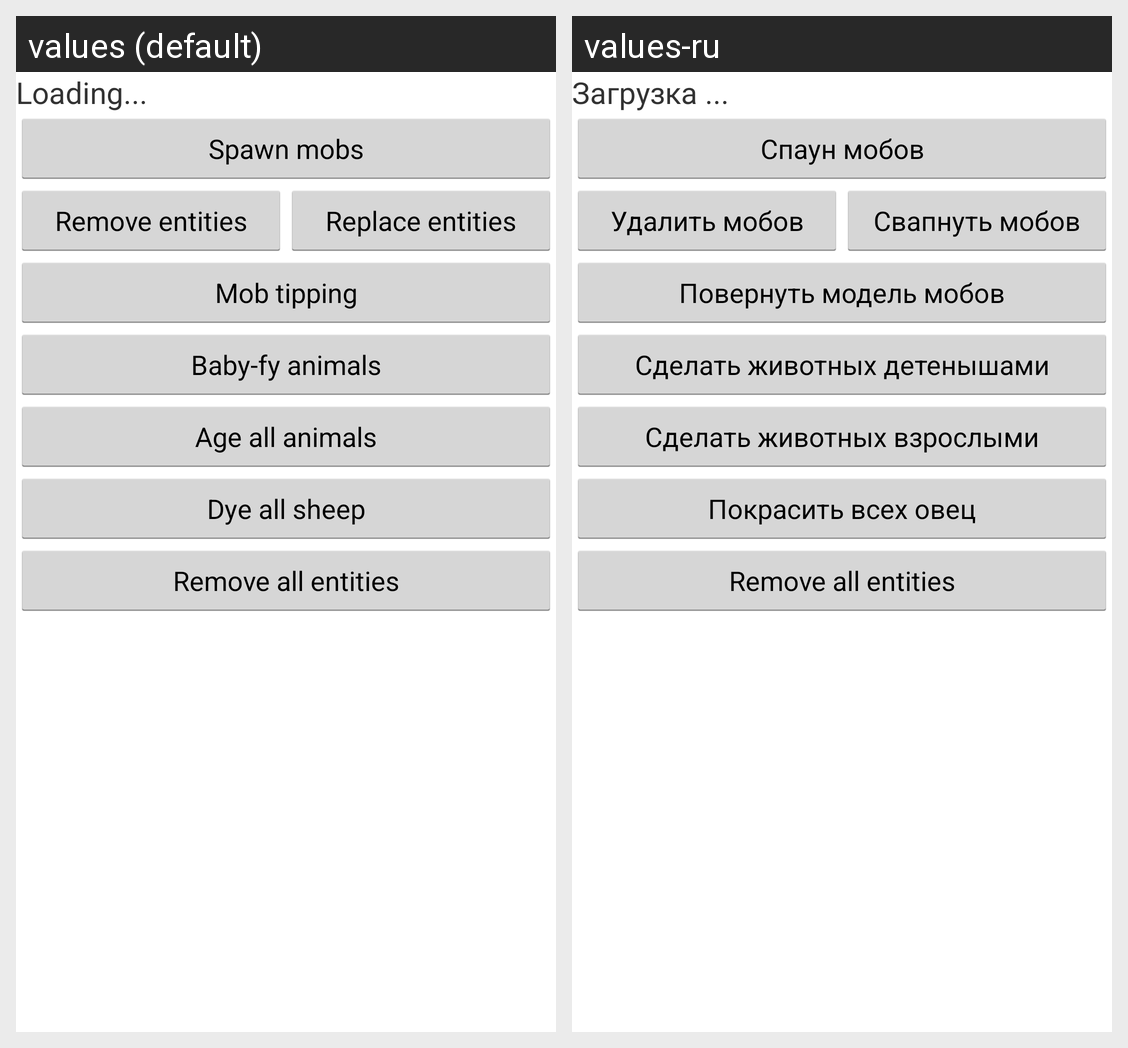

For this localized Android screen grid, give each drawn string resource with its value in every locale shown.
Android screen res/layout/entities_info.xml rendered under 2 locales, left to right: values (default), values-ru. Device: Nexus 5 (rendered at 1080×1920; each locale shown at half size, 540×960, under a caption strip naming it); theme AppTheme.
Strings drawn on this screen, with the default value and each locale's value (text and hints the layout hard-codes, and strings that could not be matched under every locale, appear in the picture but are not listed):

loading
  values: Loading...
  values-ru: Загрузка ...

entities_spawn_mobs
  values: Spawn mobs
  values-ru: Спаун мобов

entities_remove_entities
  values: Remove entities
  values-ru: Удалить мобов

entities_replace_entities
  values: Replace entities
  values-ru: Свапнуть мобов

entities_mob_tipping
  values: Mob tipping
  values-ru: Повернуть модель мобов

entities_babyfy_mobs
  values: Baby-fy animals
  values-ru: Сделать животных детенышами

entities_age_all_animals
  values: Age all animals
  values-ru: Сделать животных взрослыми

entities_dye_all_sheep
  values: Dye all sheep
  values-ru: Покрасить всех овец

entities_remove_all_entities
  values: Remove all entities
  values-ru: Remove all entities  [not translated; the default value is used]
